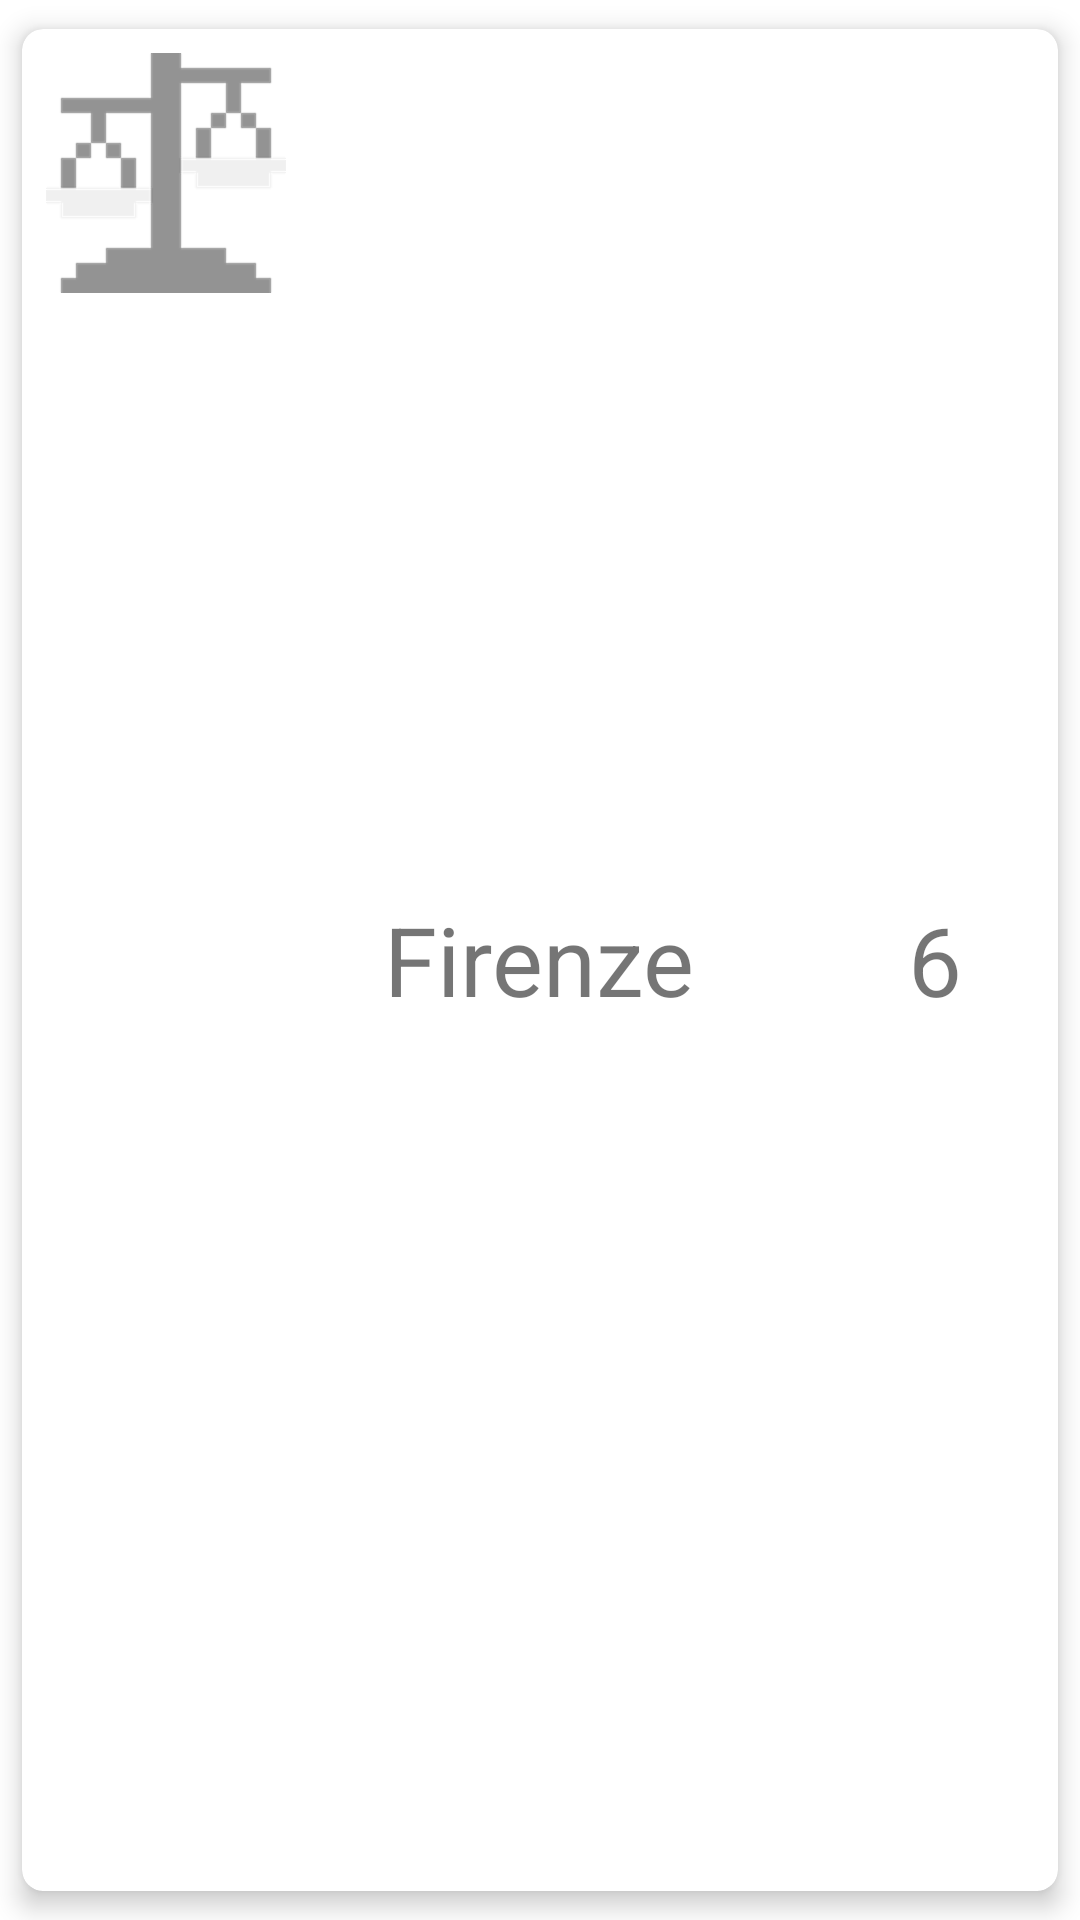

The Android layout XML behind this screen, and the referenced resources:
<!-- AndroidManifest.xml: application theme Theme.Meteofy -->
<!-- res/layout/card_layout.xml -->
<?xml version="1.0" encoding="utf-8"?>
<androidx.cardview.widget.CardView xmlns:android="http://schemas.android.com/apk/res/android"
    android:layout_width="match_parent"
    android:layout_height="wrap_content"
    xmlns:app="http://schemas.android.com/apk/res-auto"
    app:cardCornerRadius="7dp"
    app:cardElevation="5dp"
    app:cardUseCompatPadding="true"
    android:id="@+id/cardView"
    >

    <RelativeLayout
        android:layout_width="match_parent"
        android:layout_height="match_parent"
        >

        <TextView
            android:layout_width="wrap_content"
            android:layout_height="wrap_content"
            android:text="Firenze"
            android:textSize="32dp"
            android:layout_centerHorizontal="true"
            android:layout_centerVertical="true"
            android:id="@+id/city_name" />

        <TextView
            android:layout_width="wrap_content"
            android:layout_height="wrap_content"
            android:text="6"
            android:layout_alignRight="@+id/city_name"
            android:layout_centerVertical="true"
            android:layout_marginRight="32dp"
            android:layout_alignParentEnd="true"
            android:textSize="32dp"
            android:id="@+id/city_temp" />

        <ImageView
            android:layout_width="80dp"
            android:layout_height="80dp"
            android:layout_margin="8dp"
            android:id="@+id/weather_type"
            android:layout_marginLeft="16dp"
            android:src="@drawable/decision2_sprite"
            />

            

    </RelativeLayout>
</androidx.cardview.widget.CardView>
<!-- resources referenced by this layout -->
<resources>
  <!-- drawable decision2_sprite: png bitmap (drawable-hdpi, 1799 bytes) -->
  <style name="Theme.Meteofy" parent="Theme.MaterialComponents.DayNight.DarkActionBar">
          
          <item name="colorPrimary">@color/purple_500</item>
          <item name="colorPrimaryVariant">@color/purple_700</item>
          <item name="colorOnPrimary">@color/white</item>
          
          <item name="colorSecondary">@color/teal_200</item>
          <item name="colorSecondaryVariant">@color/teal_700</item>
          <item name="colorOnSecondary">@color/black</item>
          
          <item name="android:statusBarColor" tools:targetApi="l">?attr/colorPrimaryVariant</item>
          
      </style>
  <color name="white">#FFFFFFFF</color>
  <color name="black">#FF000000</color>
  <!-- not gathered from this repository: default colours our renderer supplied (Android Studio template values) -->
  <color name="purple_500">#FF6200EE</color>
  <color name="purple_700">#FF3700B3</color>
  <color name="teal_200">#FF03DAC5</color>
  <color name="teal_700">#FF018786</color>
</resources>
